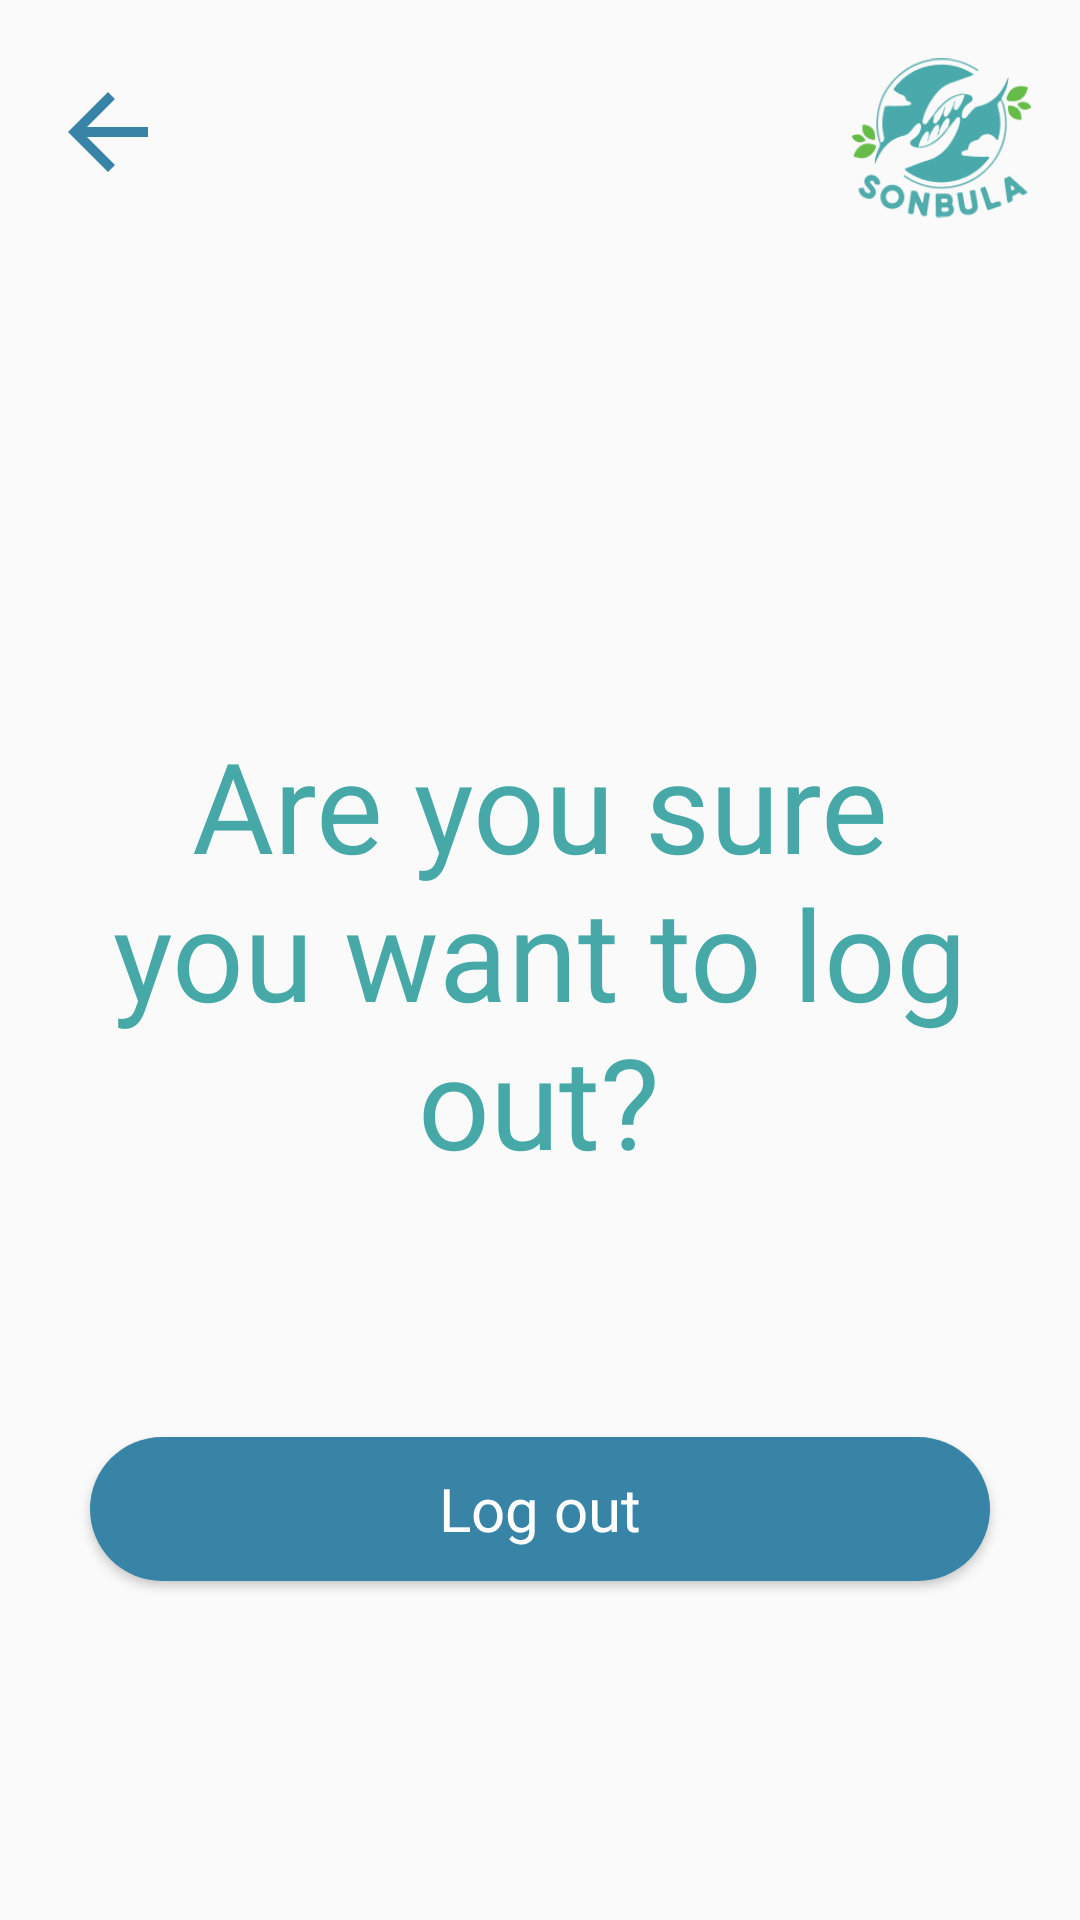

Android layout source for this screen:
<!-- AndroidManifest.xml: application theme Theme.SonbulaApp -->
<!-- res/layout/activity_log_out_page.xml -->
<?xml version="1.0" encoding="utf-8"?>
<androidx.constraintlayout.widget.ConstraintLayout xmlns:android="http://schemas.android.com/apk/res/android"
    xmlns:app="http://schemas.android.com/apk/res-auto"
    xmlns:tools="http://schemas.android.com/tools"
    android:layout_width="match_parent"
    android:layout_height="match_parent"
    tools:context=".LogOutPage">

    <ImageView
        android:id="@+id/imageView"
        android:layout_width="60dp"
        android:layout_height="60dp"
        android:layout_marginTop="16dp"
        android:layout_marginEnd="16dp"
        app:layout_constraintEnd_toEndOf="parent"
        app:layout_constraintTop_toTopOf="parent"
        app:srcCompat="@drawable/logo1" />

    <Button
        android:id="@+id/buttonBackSetting"
        android:layout_width="40dp"
        android:layout_height="40dp"

        android:layout_marginStart="16dp"
        android:layout_marginTop="24dp"
        android:background="?attr/actionModeCloseDrawable"
        android:backgroundTint="#3884A7"
        android:contentDescription="back to setting page"
        android:textSize="24dp"
        app:layout_constraintStart_toStartOf="parent"
        app:layout_constraintTop_toTopOf="parent" />

    <TextView
        android:id="@+id/textView17"
        android:layout_width="300dp"
        android:layout_height="wrap_content"
        android:layout_marginTop="240dp"
        android:contentDescription="Are you sure you want to log out?"
        android:fontFamily="@font/montserrat"
        android:text="Are you sure you want to log out?"
        android:textAlignment="center"
        android:textColor="#47A8A8"
        android:textSize="42sp"
        app:layout_constraintEnd_toEndOf="parent"
        app:layout_constraintHorizontal_bias="0.495"
        app:layout_constraintStart_toStartOf="parent"
        app:layout_constraintTop_toTopOf="parent" />

    <Button
        android:id="@+id/btn_logout"
        android:layout_width="300dp"
        android:layout_height="wrap_content"
        android:layout_marginTop="84dp"
        android:background="@drawable/color_raduis"
        android:contentDescription="Log out"
        android:fontFamily="@font/montserrat"
        android:text="Log out"
        android:textAllCaps="false"
        android:textColor="#FFFFFF"
        android:textSize="20sp"
        app:layout_constraintBottom_toBottomOf="parent"
        app:layout_constraintEnd_toEndOf="parent"
        app:layout_constraintStart_toStartOf="parent"
        app:layout_constraintTop_toBottomOf="@+id/textView17"
        app:layout_constraintVertical_bias="0.0" />


</androidx.constraintlayout.widget.ConstraintLayout>
<!-- resources referenced by this layout -->
<resources>
  <!-- drawable color_raduis (drawable) -->
  <?xml version="1.0" encoding="utf-8"?>
  <shape xmlns:android="http://schemas.android.com/apk/res/android">
      <solid android:color="#3884A7"/>
      <corners android:radius="40dp"/>
  </shape>
  <!-- drawable logo1: png bitmap (drawable, 11800 bytes) -->
  <style name="Theme.SonbulaApp" parent="Theme.AppCompat.Light.DarkActionBar">
  
          
          <item name="colorPrimary">@color/purple_500</item>
          <item name="colorPrimaryVariant">@color/purple_700</item>
          <item name="colorOnPrimary">@color/white</item>
          
          <item name="colorSecondary">@color/teal_200</item>
          <item name="colorSecondaryVariant">@color/teal_700</item>
          <item name="colorOnSecondary">@color/black</item>
          
          <item name="android:statusBarColor">?attr/colorPrimaryVariant</item>
          
      </style>
  <color name="purple_500">#FF6200EE</color>
  <color name="purple_700">#FF3700B3</color>
  <color name="white">#FFFFFFFF</color>
  <color name="teal_200">#FF03DAC5</color>
  <color name="teal_700">#FF018786</color>
  <color name="black">#FF000000</color>
</resources>
